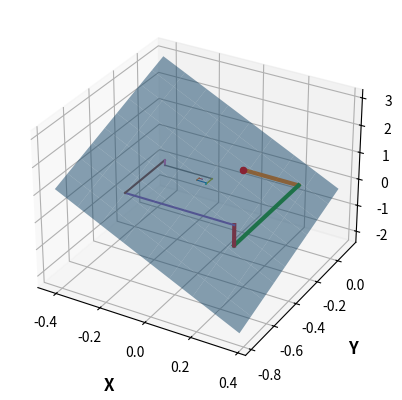

Source code (Python):
# %%
from mpl_toolkits.mplot3d import Axes3D
import numpy as np
from scipy.linalg import solve
import matplotlib.pyplot as plt

vec_x = []
vec_y = []
vec_z = []


def gauss(A, b, x, n):

    L = np.tril(A)
    U = A - L
    for i in range(n):
        x = np.dot(np.linalg.inv(L), b - np.dot(U, x))
        # print(str(i).zfill(3))
        # print(x)
        vec_x.append(x[0])
        vec_y.append(x[1])
        vec_z.append(x[2])
    return x


A = np.array([[4.0, -2.0, 1.0],
              [1.0, -3.0, 2.0],
              [-1.0, 2.0, 6.0]])

b = [1.0, 2.0, 3.0]
x = [0, 0, 0]

vec_x.insert(x[0], 0)
vec_y.insert(x[1], 0)
vec_z.insert(x[2], 0)

n = 5

gauss(A, b, x, n)
solution = solve(A, b)
print('Solution: ', solution)

# This is where the plotting magic happens.
fig = plt.figure()
ax = fig.add_subplot(111, projection='3d')

ax.set_xlabel('X', fontsize='large', fontweight='bold', labelpad=12)
ax.set_ylabel('Y', fontsize='large', fontweight='bold', labelpad=12)
ax.set_zlabel('Z', fontsize='large', fontweight='bold', labelpad=12)

# a plane is a*x+b*y+c*z+d=0
# [a,b,c] is the normal.
normal = A[0]
d = -1

# create x,y
plane_space_x = np.arange(min(vec_x) - 0.2, max(vec_x) + 0.2, .1)
plane_space_y = np.arange(min(vec_y) - 0.2, max(vec_y) + 0.2, .1)
xx, yy = np.meshgrid(plane_space_x, plane_space_y)

# calculate corresponding z
z = (-normal[0] * xx - normal[1] * yy - d) * 1. / normal[2]

# plot the surface
ax.plot_surface(xx, yy, z, alpha=0.5)

for i in range(n):

    # Take a step in the x axis
    ax.plot([vec_x[i], vec_x[i + 1]],
            [vec_y[i], vec_y[i]],
            zs=[vec_z[i], vec_z[i]],
            linewidth = 3 / (i + 1))

    # Take a step in the y axis
    ax.plot([vec_x[i + 1], vec_x[i + 1]],
            [vec_y[i], vec_y[i + 1]],
            zs=[vec_z[i], vec_z[i]],
            linewidth = 3 / (i + 1))

    # Take a step in the z axis
    ax.plot([vec_x[i + 1], vec_x[i + 1]],
            [vec_y[i + 1], vec_y[i + 1]],
            zs=[vec_z[i], vec_z[i + 1]],
            linewidth = 3 / (i + 1))

ax.scatter(x[0], x[1], x[2], c='r', marker='o')
# ax.scatter(solution[0], solution[1], solution[2], c='g', marker='o')


# rotate the axes and update
# for angle in range(0, 360):
#     ax.view_init(30, angle)
#     plt.draw()
#     plt.pause(.001)

plt.show()
fig.savefig('plot.svg')

#%%
